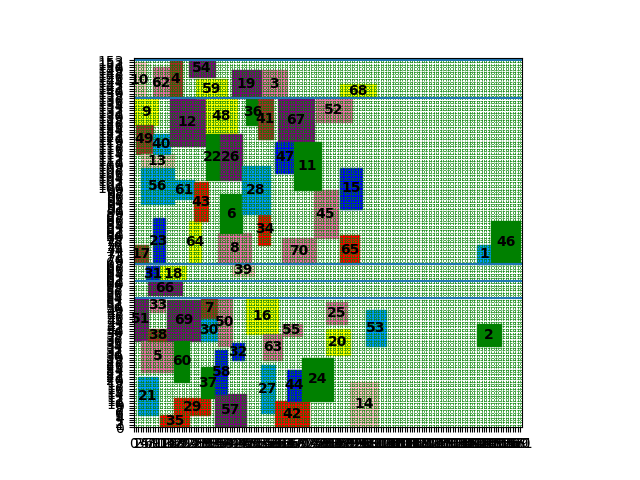

Values plotted in this chart, from the file beside it:
index, mooring time, starting berth position occupied
10, 0, 137
9, 0, 126
17, 0, 68
51, 0, 36
31, 5, 61
35, 11, 0
49, 1, 114
21, 2, 5
23, 8, 68
5, 3, 23
13, 3, 108
18, 11, 61
29, 17, 5
40, 8, 114
56, 3, 93
62, 8, 137
64, 23, 68
38, 6, 36
54, 23, 146
69, 14, 36
3, 53, 137
4, 15, 137
27, 53, 6
66, 6, 55
7, 28, 45
8, 35, 68
12, 15, 117
30, 28, 36
33, 7, 48
37, 28, 12
57, 34, 0
59, 26, 137
65, 86, 68
68, 86, 137
16, 47, 39
20, 80, 30
48, 30, 122
50, 35, 34
22, 30, 103
60, 17, 19
6, 36, 81
32, 41, 28
36, 47, 126
58, 34, 14
61, 17, 95
63, 54, 28
19, 41, 137
25, 80, 43
26, 36, 103
42, 59, 0
43, 25, 86
44, 64, 11
70, 62, 68
34, 52, 76
39, 41, 63
41, 52, 120
67, 60, 119
24, 70, 11
28, 45, 89
47, 59, 106
... 12 more rows
